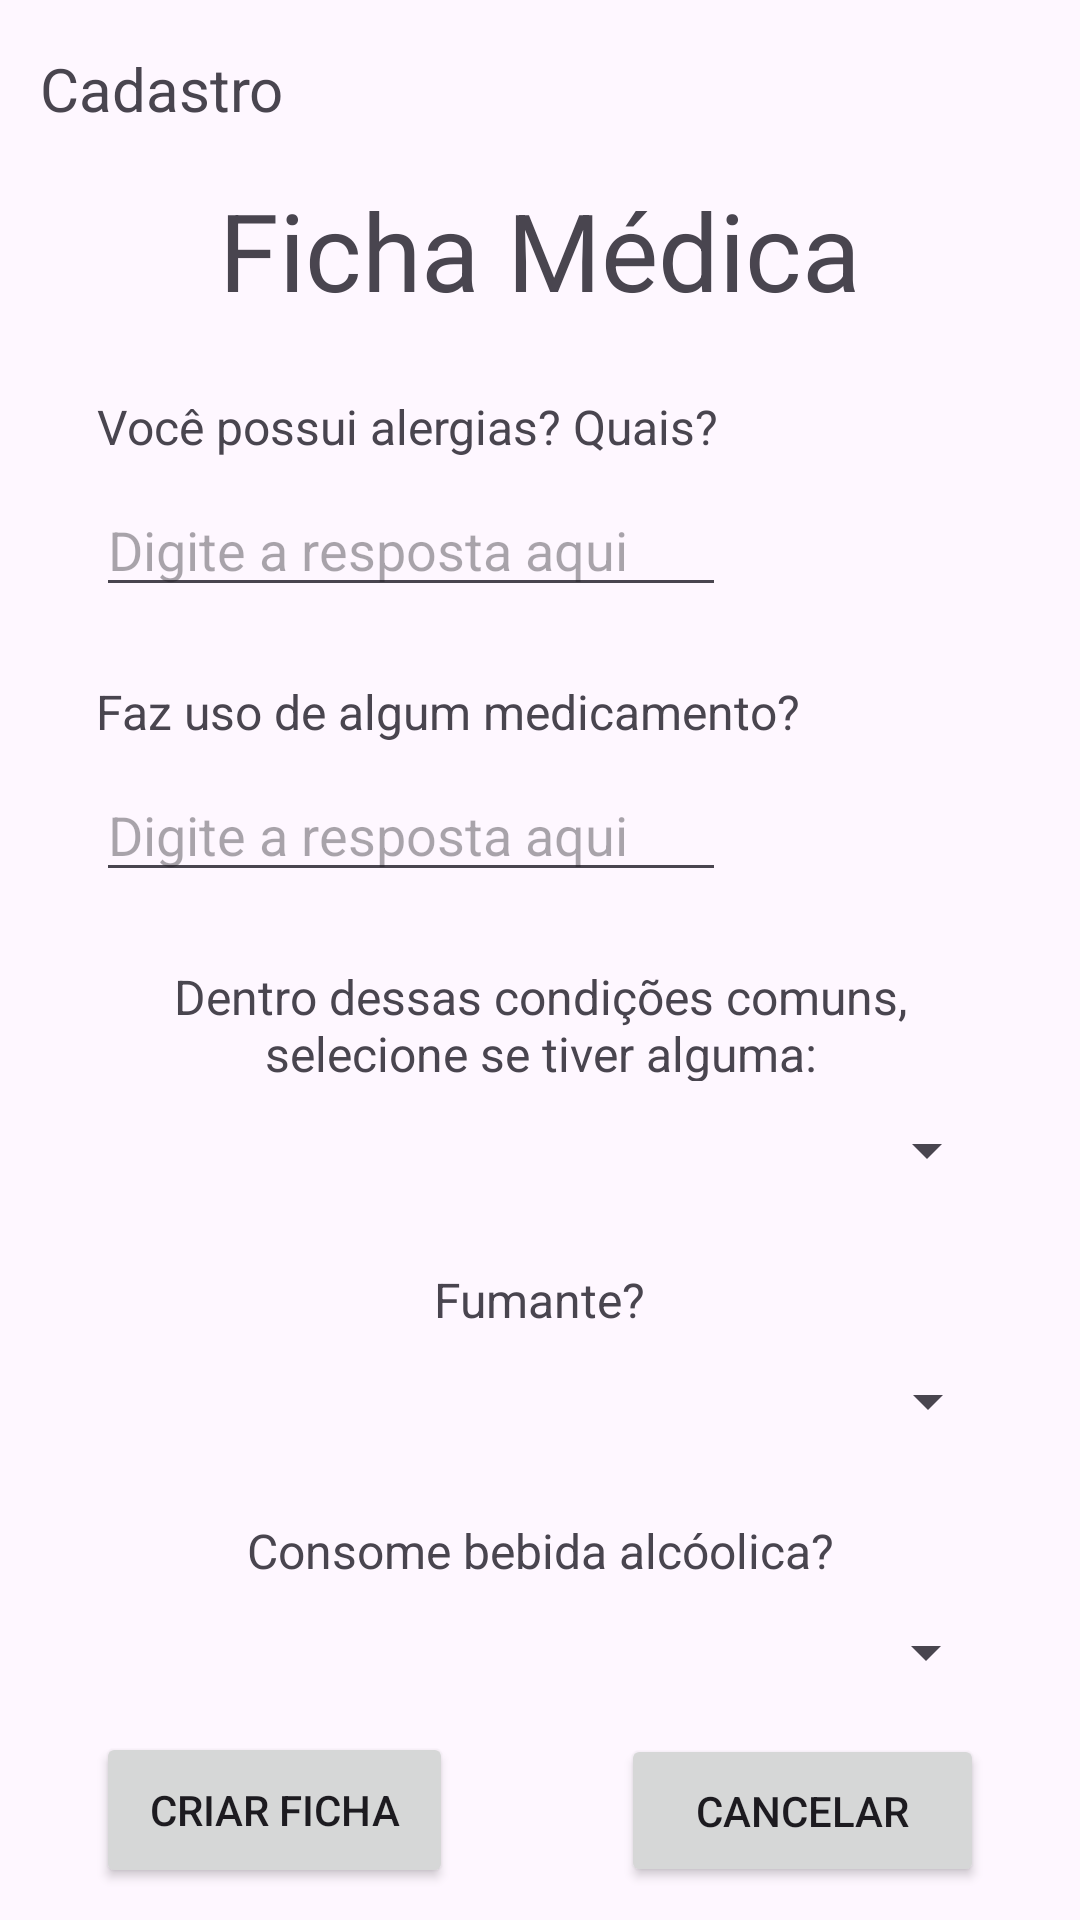

Android layout source for this screen:
<!-- AndroidManifest.xml: application theme Theme.EuPacienteApplication -->
<!-- res/layout/activity_ficha_medica.xml -->
<?xml version="1.0" encoding="utf-8"?>
<androidx.constraintlayout.widget.ConstraintLayout xmlns:android="http://schemas.android.com/apk/res/android"
    xmlns:app="http://schemas.android.com/apk/res-auto"
    xmlns:tools="http://schemas.android.com/tools"
    android:id="@+id/main"
    android:layout_width="match_parent"
    android:layout_height="match_parent"
    tools:context=".ficha_medica">

    <Button
        android:id="@+id/button5"
        android:layout_width="121dp"
        android:layout_height="51dp"
        android:layout_marginEnd="32dp"
        android:text="Cancelar"
        app:layout_constraintBottom_toBottomOf="parent"
        app:layout_constraintEnd_toEndOf="parent"
        app:layout_constraintHorizontal_bias="1.0"
        app:layout_constraintStart_toEndOf="@+id/button2"
        app:layout_constraintTop_toBottomOf="@+id/spinner4"
        app:layout_constraintVertical_bias="0.523" />

    <Spinner
        android:id="@+id/spinner4"
        android:layout_width="306dp"
        android:layout_height="30dp"
        android:layout_marginTop="8dp"
        app:layout_constraintEnd_toEndOf="parent"
        app:layout_constraintHorizontal_bias="0.495"
        app:layout_constraintStart_toStartOf="parent"
        app:layout_constraintTop_toBottomOf="@+id/textView17" />

    <Spinner
        android:id="@+id/spinner3"
        android:layout_width="306dp"
        android:layout_height="30dp"
        android:layout_marginTop="8dp"
        app:layout_constraintEnd_toEndOf="parent"
        app:layout_constraintHorizontal_bias="0.504"
        app:layout_constraintStart_toStartOf="parent"
        app:layout_constraintTop_toBottomOf="@+id/textView16" />

    <TextView
        android:id="@+id/textView11"
        android:layout_width="wrap_content"
        android:layout_height="wrap_content"
        android:layout_marginTop="16dp"
        android:text="Ficha Médica"
        android:textSize="36sp"
        app:layout_constraintEnd_toEndOf="parent"
        app:layout_constraintStart_toStartOf="parent"
        app:layout_constraintTop_toBottomOf="@+id/textView12" />

    <TextView
        android:id="@+id/textView12"
        android:layout_width="wrap_content"
        android:layout_height="wrap_content"
        android:layout_marginTop="16dp"
        android:text="Cadastro"
        android:textSize="20sp"
        app:layout_constraintEnd_toEndOf="parent"
        app:layout_constraintHorizontal_bias="0.048"
        app:layout_constraintStart_toStartOf="parent"
        app:layout_constraintTop_toTopOf="parent" />

    <TextView
        android:id="@+id/textView13"
        android:layout_width="wrap_content"
        android:layout_height="wrap_content"
        android:layout_marginStart="32dp"
        android:layout_marginTop="24dp"
        android:text="Você possui alergias? Quais?"
        android:textSize="16sp"
        app:layout_constraintEnd_toEndOf="parent"
        app:layout_constraintHorizontal_bias="0.003"
        app:layout_constraintStart_toStartOf="parent"
        app:layout_constraintTop_toBottomOf="@+id/textView11" />

    <EditText
        android:id="@+id/ficha_editText_alergia"
        android:layout_width="wrap_content"
        android:layout_height="wrap_content"
        android:layout_marginStart="32dp"
        android:layout_marginTop="8dp"
        android:ems="10"
        android:hint="Digite a resposta aqui"
        android:inputType="text"
        app:layout_constraintEnd_toEndOf="parent"
        app:layout_constraintHorizontal_bias="0.0"
        app:layout_constraintStart_toStartOf="parent"
        app:layout_constraintTop_toBottomOf="@+id/textView13" />

    <TextView
        android:id="@+id/textView14"
        android:layout_width="wrap_content"
        android:layout_height="wrap_content"
        android:layout_marginStart="32dp"
        android:layout_marginTop="24dp"
        android:text="Faz uso de algum medicamento?"
        android:textSize="16sp"
        app:layout_constraintEnd_toEndOf="parent"
        app:layout_constraintHorizontal_bias="0.0"
        app:layout_constraintStart_toStartOf="parent"
        app:layout_constraintTop_toBottomOf="@+id/ficha_editText_alergia" />

    <EditText
        android:id="@+id/editTextText4"
        android:layout_width="wrap_content"
        android:layout_height="wrap_content"
        android:layout_marginStart="32dp"
        android:layout_marginTop="8dp"
        android:ems="10"
        android:hint="Digite a resposta aqui"
        android:inputType="text"
        app:layout_constraintEnd_toEndOf="parent"
        app:layout_constraintHorizontal_bias="0.0"
        app:layout_constraintStart_toStartOf="parent"
        app:layout_constraintTop_toBottomOf="@+id/textView14" />

    <TextView
        android:id="@+id/textView15"
        android:layout_width="306dp"
        android:layout_height="39dp"
        android:layout_marginTop="24dp"
        android:text="Dentro dessas condições comuns, selecione se tiver alguma:"
        android:textAlignment="center"
        android:textDirection="firstStrongRtl"
        android:textSize="16sp"
        app:layout_constraintEnd_toEndOf="parent"
        app:layout_constraintStart_toStartOf="parent"
        app:layout_constraintTop_toBottomOf="@+id/editTextText4" />

    <Spinner
        android:id="@+id/spinner"
        android:layout_width="306dp"
        android:layout_height="30dp"
        android:layout_marginTop="8dp"
        app:layout_constraintEnd_toEndOf="parent"
        app:layout_constraintStart_toStartOf="parent"
        app:layout_constraintTop_toBottomOf="@+id/textView15" />

    <TextView
        android:id="@+id/textView16"
        android:layout_width="wrap_content"
        android:layout_height="wrap_content"
        android:layout_marginTop="24dp"
        android:text="Fumante?"
        android:textSize="16sp"
        app:layout_constraintEnd_toEndOf="parent"
        app:layout_constraintStart_toStartOf="parent"
        app:layout_constraintTop_toBottomOf="@+id/spinner" />

    <TextView
        android:id="@+id/textView17"
        android:layout_width="wrap_content"
        android:layout_height="wrap_content"
        android:layout_marginTop="24dp"
        android:text="Consome bebida alcóolica?"
        android:textSize="16sp"
        app:layout_constraintEnd_toEndOf="parent"
        app:layout_constraintStart_toStartOf="parent"
        app:layout_constraintTop_toBottomOf="@+id/spinner3" />

    <Button
        android:id="@+id/button2"
        android:layout_width="119dp"
        android:layout_height="52dp"
        android:layout_marginStart="32dp"
        android:text="Criar Ficha"
        app:iconSize="18sp"
        app:layout_constraintBottom_toBottomOf="parent"
        app:layout_constraintStart_toStartOf="parent"
        app:layout_constraintTop_toBottomOf="@+id/spinner4"
        app:layout_constraintVertical_bias="0.528" />

</androidx.constraintlayout.widget.ConstraintLayout>
<!-- resources referenced by this layout -->
<resources>
  <style name="Theme.EuPacienteApplication" parent="Base.Theme.EuPacienteApplication" />
  <style name="Base.Theme.EuPacienteApplication" parent="Theme.Material3.DayNight.NoActionBar">
          
          
      </style>
</resources>
